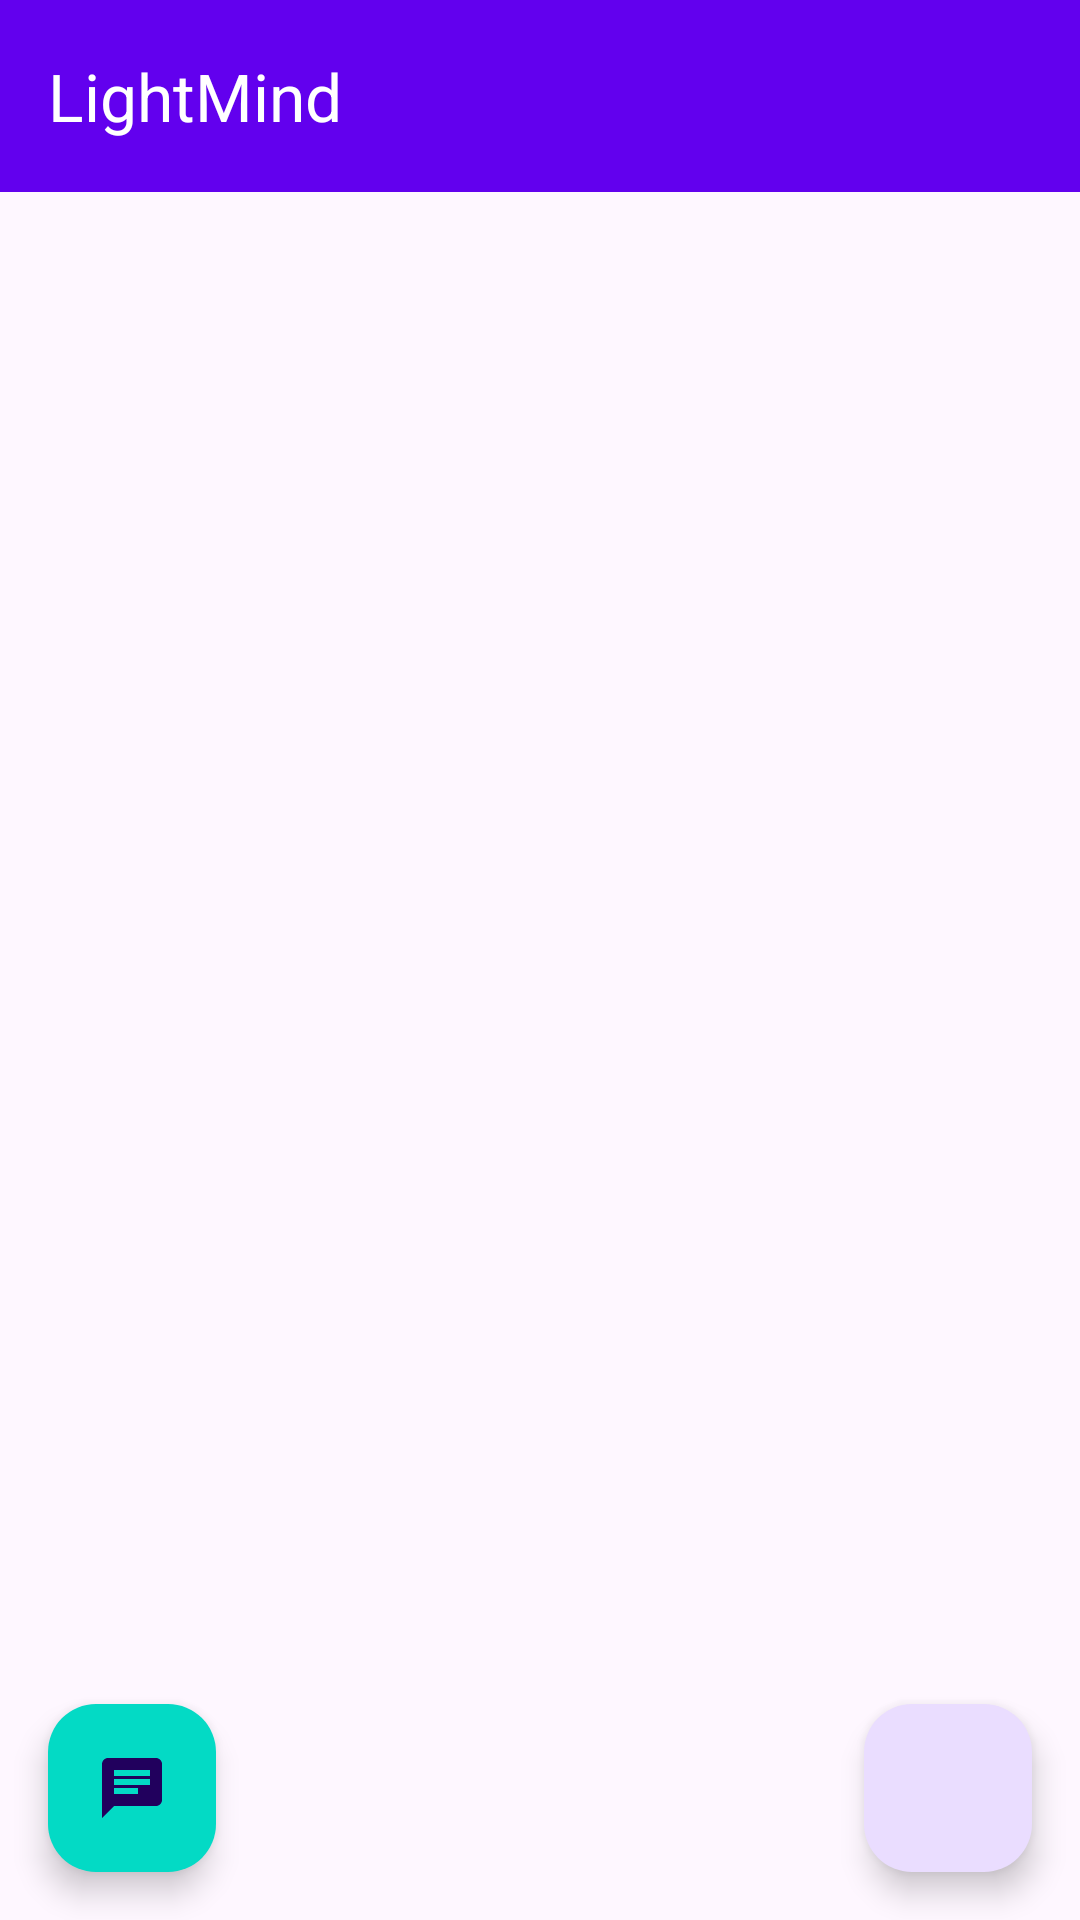

Here is an Android app screen rendered from its layout file. Give the layout XML and the strings, colors and styles it references.
<!-- AndroidManifest.xml: application theme Theme.LightMind -->
<!-- res/layout/activity_main.xml -->
<?xml version="1.0" encoding="utf-8"?>
<androidx.coordinatorlayout.widget.CoordinatorLayout
    xmlns:android="http://schemas.android.com/apk/res/android"
    xmlns:app="http://schemas.android.com/apk/res-auto"
    android:layout_width="match_parent"
    android:layout_height="match_parent">

    <com.google.android.material.appbar.AppBarLayout
        android:layout_width="match_parent"
        android:layout_height="wrap_content">

        <com.google.android.material.appbar.MaterialToolbar
            android:id="@+id/toolbar"
            android:layout_width="match_parent"
            android:layout_height="?attr/actionBarSize"
            app:title="@string/app_name"
            app:titleTextColor="@android:color/white"
            android:background="?attr/colorPrimary" />

    </com.google.android.material.appbar.AppBarLayout>

    <FrameLayout
        android:layout_width="match_parent"
        android:layout_height="match_parent"
        app:layout_behavior="@string/appbar_scrolling_view_behavior">

        <androidx.recyclerview.widget.RecyclerView
            android:id="@+id/recyclerView"
            android:layout_width="match_parent"
            android:layout_height="match_parent"
            android:padding="8dp"
            android:clipToPadding="false" />

        <LinearLayout
            android:id="@+id/emptyView"
            android:layout_width="match_parent"
            android:layout_height="match_parent"
            android:orientation="vertical"
            android:gravity="center"
            android:visibility="gone">

            <TextView
                android:layout_width="wrap_content"
                android:layout_height="wrap_content"
                android:text="@string/empty_nohint"
                android:textSize="18sp"
                android:textColor="@android:color/darker_gray" />

            <TextView
                android:layout_width="wrap_content"
                android:layout_height="wrap_content"
                android:layout_marginTop="8dp"
                android:text="@string/empty_addhint"
                android:textSize="14sp"
                android:textColor="@android:color/darker_gray" />

        </LinearLayout>

    </FrameLayout>

    <com.google.android.material.floatingactionbutton.FloatingActionButton
        android:id="@+id/fabAdd"
        android:layout_width="wrap_content"
        android:layout_height="wrap_content"
        android:layout_gravity="bottom|end"
        android:layout_margin="16dp"
        android:contentDescription="@string/title_new_note"
        app:srcCompat="@drawable/ic_add" />

    <com.google.android.material.floatingactionbutton.FloatingActionButton
        android:id="@+id/fabChat"
        android:layout_width="wrap_content"
        android:layout_height="wrap_content"
        android:layout_gravity="bottom|start"
        android:layout_margin="16dp"
        android:contentDescription="@string/title_chat"
        app:srcCompat="@drawable/ic_chat"
        app:backgroundTint="?attr/colorSecondary" />

</androidx.coordinatorlayout.widget.CoordinatorLayout>
<!-- resources referenced by this layout -->
<resources>
  <!-- drawable ic_chat (drawable) -->
  <?xml version="1.0" encoding="utf-8"?>
  <vector xmlns:android="http://schemas.android.com/apk/res/android"
      android:width="24dp"
      android:height="24dp"
      android:viewportWidth="24"
      android:viewportHeight="24">
      <path
          android:fillColor="@android:color/white"
          android:pathData="M20,2L4,2c-1.1,0 -1.99,0.9 -1.99,2L2,22l4,-4h14c1.1,0 2,-0.9 2,-2L22,4c0,-1.1 -0.9,-2 -2,-2zM6,9h12v2L6,11L6,9zM14,14L6,14v-2h8v2zM18,8L6,8L6,6h12v2z" />
  </vector>
  <string name="app_name">LightMind</string>
  <string name="empty_addhint">Click + button to create a new note</string>
  <string name="empty_nohint">No notes yet</string>
  <string name="title_chat">AI Assistant</string>
  <string name="title_new_note">New Note</string>
  <style name="Theme.LightMind" parent="Base.Theme.LightMind" />
  <style name="Base.Theme.LightMind" parent="Theme.Material3.Light.NoActionBar">
          <item name="colorPrimary">@color/purple_500</item>
          <item name="colorPrimaryVariant">@color/purple_700</item>
          <item name="colorOnPrimary">@color/white</item>
          <item name="colorSecondary">@color/teal_200</item>
          <item name="colorSecondaryVariant">@color/teal_700</item>
          <item name="colorOnSecondary">@color/black</item>
      </style>
  <!-- not gathered from this repository: default colours our renderer supplied (Android Studio template values) -->
  <color name="purple_500">#FF6200EE</color>
  <color name="purple_700">#FF3700B3</color>
  <color name="teal_200">#FF03DAC5</color>
  <color name="teal_700">#FF018786</color>
  <color name="black">#FF000000</color>
  <color name="white">#FFFFFFFF</color>
</resources>
